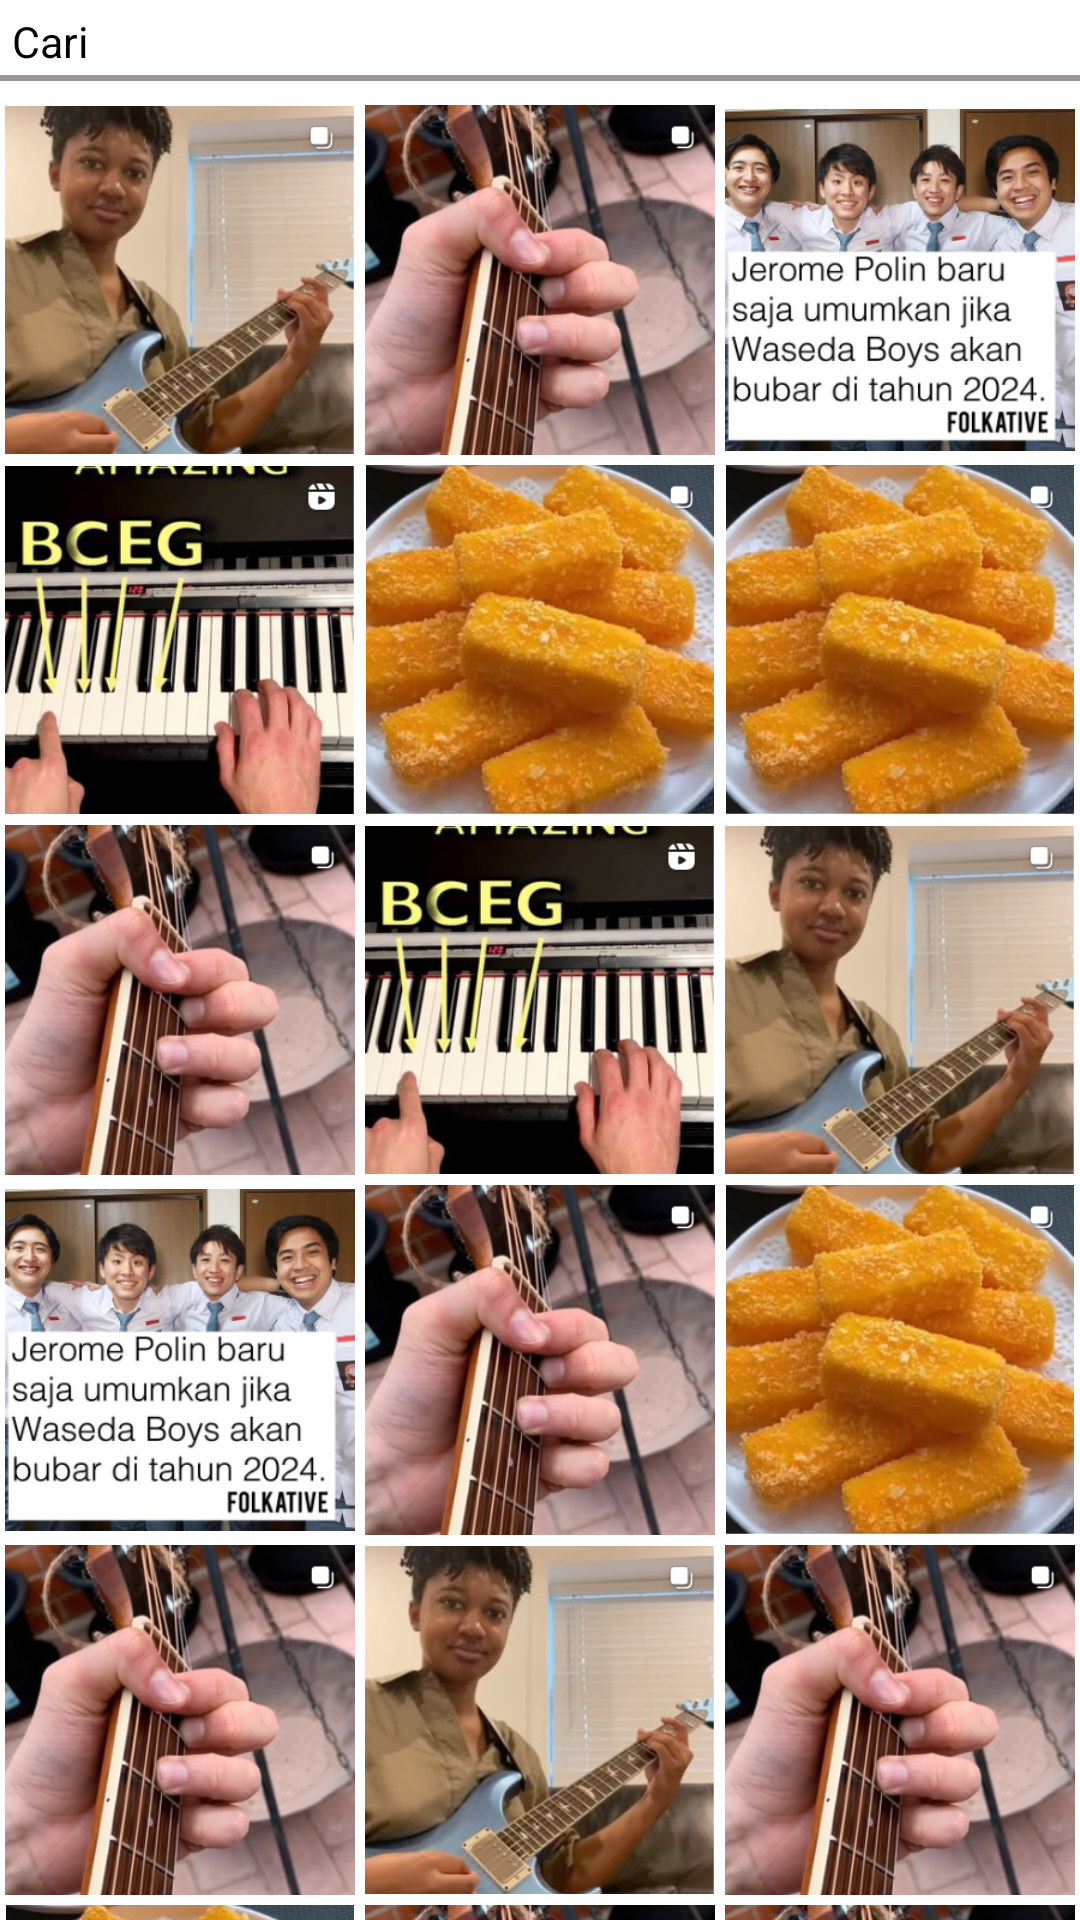

Android layout source for this screen:
<!-- AndroidManifest.xml: application theme Theme.Midtest -->
<!-- res/layout/fragment_search.xml -->
<?xml version="1.0" encoding="utf-8"?>
<FrameLayout xmlns:android="http://schemas.android.com/apk/res/android"
    xmlns:app="http://schemas.android.com/apk/res-auto"
    xmlns:tools="http://schemas.android.com/tools"
    android:layout_width="match_parent"
    android:layout_height="match_parent"
    tools:context=".search">

    <LinearLayout
        android:layout_width="match_parent"
        android:layout_height="match_parent"
        android:orientation="vertical"/>
            <TextView
                android:id="@+id/caritxt"
                android:layout_width="match_parent"
                android:layout_height="100px"
                android:paddingLeft="4dp"
                android:paddingTop="4dp"
                android:text="Cari"
                android:textColor="@color/black"
                android:textSize="7pt"/>
    <View
        android:layout_marginTop="75px"
        android:layout_width="match_parent"
        android:visibility="visible"
        android:layout_height="2dp"
        android:background="#9C9696"/>

            <LinearLayout
                android:layout_marginTop="100px"
                android:layout_width="match_parent"
                android:layout_height="360px"
                android:orientation="horizontal"
                >
                
                <ImageView
                    android:layout_width="360px"
                    android:layout_height="360px"
                    android:padding="5px"
                    android:src="@drawable/screenshot_2023_03_09_202134"
                    app:srcCompat="@drawable/screenshot_2023_03_09_202134" />

                <ImageView
                    android:layout_width="360px"
                    android:layout_height="360px"
                    android:padding="5px"
                    android:src="@drawable/screenshot_2023_03_09_202153"
                    app:srcCompat="@drawable/screenshot_2023_03_09_202153" />

                <ImageView
                    android:layout_width="360px"
                    android:layout_height="360px"
                    android:padding="5px"
                    android:src="@drawable/screenshot_2023_03_09_202055"
                    app:srcCompat="@drawable/screenshot_2023_03_09_202055" />

            </LinearLayout>
    

                <LinearLayout
                    android:layout_marginTop="460px"
                    android:layout_width="match_parent"
                    android:layout_height="360px"
                    android:orientation="horizontal"
                    >

                    <ImageView
                        android:layout_width="360px"
                        android:layout_height="360px"
                        android:padding="5px"
                        android:src="@drawable/screenshot_2023_03_09_202039"
                        app:srcCompat="@drawable/screenshot_2023_03_09_202039" />

                    <ImageView
                        android:layout_width="360px"
                        android:layout_height="360px"
                        android:padding="5px"
                        android:src="@drawable/screenshot_2023_03_09_202021"
                        app:srcCompat="@drawable/screenshot_2023_03_09_202021" />

                    <ImageView
                        android:layout_width="360px"
                        android:layout_height="360px"
                        android:padding="5px"
                        android:src="@drawable/screenshot_2023_03_09_202021"
                        app:srcCompat="@drawable/screenshot_2023_03_09_202021" />
                </LinearLayout>
    
                <LinearLayout
                    android:layout_marginTop="820px"
                    android:layout_width="match_parent"
                    android:layout_height="360px"
                    android:orientation="horizontal"
                    >

                    <ImageView
                        android:layout_width="360px"
                        android:layout_height="360px"
                        android:padding="5px"
                        android:src="@drawable/screenshot_2023_03_09_202153"
                        app:srcCompat="@drawable/screenshot_2023_03_09_202153" />

                    <ImageView
                        android:layout_width="360px"
                        android:layout_height="360px"
                        android:padding="5px"
                        android:src="@drawable/screenshot_2023_03_09_202039"
                        app:srcCompat="@drawable/screenshot_2023_03_09_202039" />

                    <ImageView
                        android:layout_width="360px"
                        android:layout_height="360px"
                        android:padding="5px"
                        android:src="@drawable/screenshot_2023_03_09_202134"
                        app:srcCompat="@drawable/screenshot_2023_03_09_202134" />
                </LinearLayout>
    
                <LinearLayout
                    android:layout_marginTop="1180px"
                    android:layout_width="match_parent"
                    android:layout_height="360px"
                    android:orientation="horizontal"
                    >

                    <ImageView
                        android:layout_width="360px"
                        android:layout_height="360px"
                        android:padding="5px"
                        android:src="@drawable/screenshot_2023_03_09_202055"
                        app:srcCompat="@drawable/screenshot_2023_03_09_202055" />

                    <ImageView
                        android:layout_width="360px"
                        android:layout_height="360px"
                        android:padding="5px"
                        android:src="@drawable/screenshot_2023_03_09_202153"
                        app:srcCompat="@drawable/screenshot_2023_03_09_202153" />

                    <ImageView
                        android:layout_width="360px"
                        android:layout_height="360px"
                        android:padding="5px"
                        android:src="@drawable/screenshot_2023_03_09_202021"
                        app:srcCompat="@drawable/screenshot_2023_03_09_202021" />
                </LinearLayout>
    
                <LinearLayout
                    android:layout_marginTop="1540px"
                    android:layout_width="match_parent"
                    android:layout_height="360px"
                    android:orientation="horizontal"
                    >

                    <ImageView
                        android:layout_width="360px"
                        android:layout_height="360px"
                        android:padding="5px"
                        android:src="@drawable/screenshot_2023_03_09_202153"
                        app:srcCompat="@drawable/screenshot_2023_03_09_202153" />

                    <ImageView
                        android:layout_width="360px"
                        android:layout_height="360px"
                        android:padding="5px"
                        android:src="@drawable/screenshot_2023_03_09_202134"
                        app:srcCompat="@drawable/screenshot_2023_03_09_202134" />

                    <ImageView
                        android:layout_width="360px"
                        android:layout_height="360px"
                        android:padding="5px"
                        android:src="@drawable/screenshot_2023_03_09_202153"
                        app:srcCompat="@drawable/screenshot_2023_03_09_202153" />
                </LinearLayout>
    
                <LinearLayout
                    android:layout_marginTop="1900px"
                    android:layout_width="match_parent"
                    android:layout_height="360px"
                    android:orientation="horizontal"
                    >
                    <ImageView
                        android:layout_width="360px"
                        android:layout_height="360px"
                        android:src="@drawable/screenshot_2023_03_09_202021"
                        android:padding="5px"/>
                    <ImageView
                        android:layout_width="360px"
                        android:layout_height="360px"
                        android:src="@drawable/screenshot_2023_03_09_202153"
                        android:padding="5px"/>
                    <ImageView
                        android:layout_width="360px"
                        android:layout_height="360px"
                        android:src="@drawable/screenshot_2023_03_09_202153"
                        android:padding="5px"/>
                </LinearLayout>
</FrameLayout>
<!-- resources referenced by this layout -->
<resources>
  <color name="black">#FF000000</color>
  <!-- drawable screenshot_2023_03_09_202021: png bitmap (drawable, 161649 bytes) -->
  <!-- drawable screenshot_2023_03_09_202039: png bitmap (drawable, 133077 bytes) -->
  <!-- drawable screenshot_2023_03_09_202055: png bitmap (drawable, 118947 bytes) -->
  <!-- drawable screenshot_2023_03_09_202134: png bitmap (drawable, 134757 bytes) -->
  <!-- drawable screenshot_2023_03_09_202153: png bitmap (drawable, 149744 bytes) -->
  <style name="Theme.Midtest" parent="Theme.AppCompat.Light.NoActionBar">
          
          <item name="android:windowBackground">@color/white</item>
          <item name="colorPrimary">@color/purple_500</item>
          <item name="colorPrimaryDark">@color/purple_700</item>
          <item name="colorAccent">@color/teal_200</item>
          
  
      </style>
  <color name="white">#FFFFFF</color>
  <color name="purple_500">#03A9F4</color>
  <color name="purple_700">#2196F3</color>
  <color name="teal_200">#FF03DAC5</color>
</resources>
